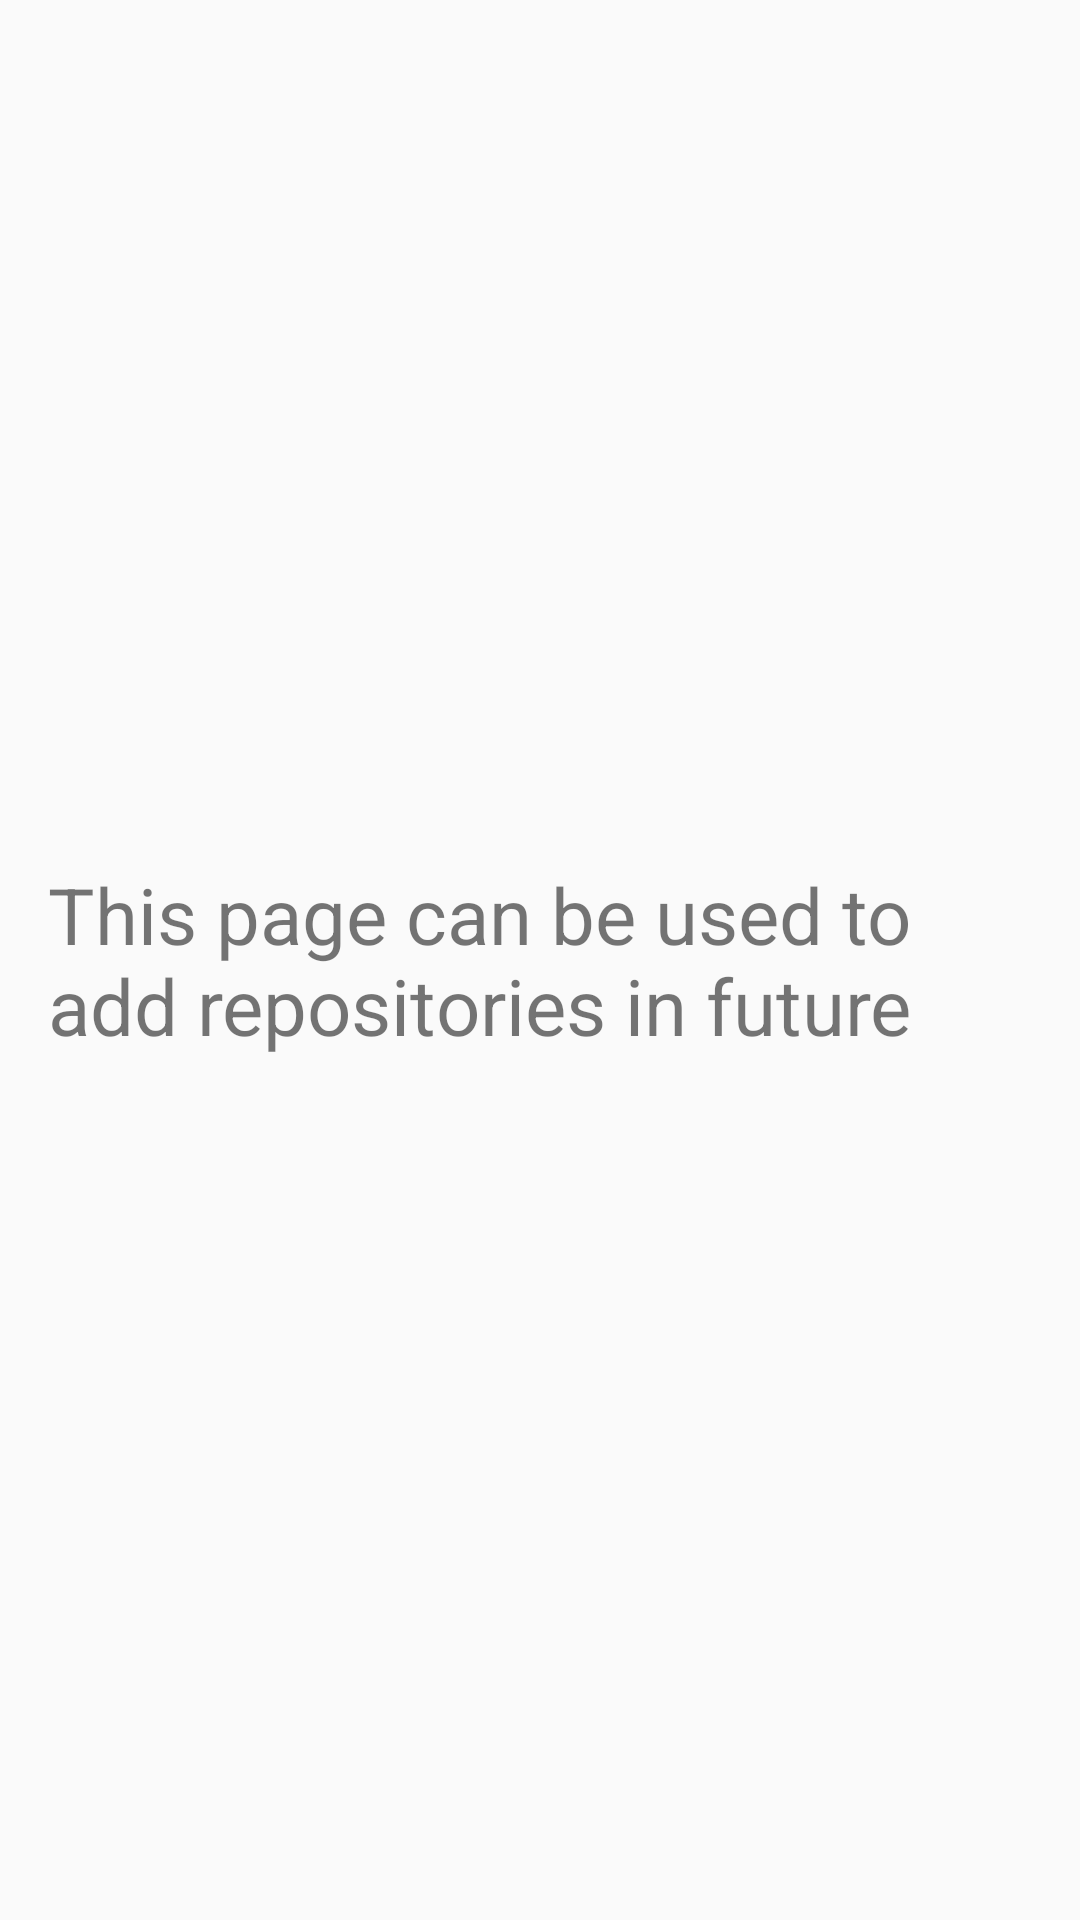

The Android layout XML behind this screen, and the referenced resources:
<!-- AndroidManifest.xml: application theme Theme.AppCompat.Light.NoActionBar -->
<!-- res/layout/data_view.xml -->
<?xml version="1.0" encoding="utf-8"?>
<FrameLayout xmlns:android="http://schemas.android.com/apk/res/android"
    android:layout_width="match_parent"
    android:layout_height="match_parent"
    android:padding="16dp">

    <TextView
        android:layout_width="match_parent"
        android:layout_height="wrap_content"
        android:layout_gravity="center"
        android:textSize="26dp"
        android:text="This page can be used to add repositories in future"/>

</FrameLayout>
<!-- resources referenced by this layout -->
<resources>

</resources>
